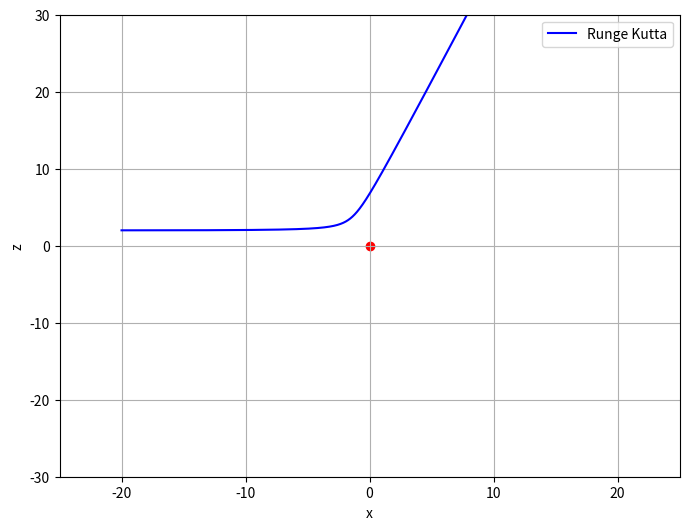

Generate this figure with matplotlib:
# logistic equation
# runge_kutta_method

import  numpy as np
import matplotlib.pyplot as plt
import math

def coulomb_force_abs(q1, x1, y1, q2=1.0, x2=0.0, y2=0.0, k=1.0) ->float:
    return k * q1 * q2 / ((x1 - x2)**2 + (y1 - y2)**2)

def coulomb_force_x(q1, x1, y1, q2=1.0, x2=0.0, y2=0.0, k=1.0) -> float :
    return coulomb_force_abs(q1, x1, y1, q2, x2, y2, k) * (x1 - x2) / math.sqrt((x1 - x2)**2 + (y1 - y2)**2)

def coulomb_force_y(q1, x1, y1, q2=1.0, x2=0.0, y2=0.0, k=1.0) -> float :
    return coulomb_force_abs(q1, x1, y1, q2, x2, y2, k) * (y1 - y2) / math.sqrt((x1 - x2)**2 + (y1 - y2)**2)

t_0: float = 0.0
t_f: float = 100.0
del_t: float = 1e-2
N: int = round((t_f - t_0) / del_t)
t_list = np.zeros(N)
x_list = np.zeros(N)
y_list = np.zeros(N)
vx_list = np.zeros(N)
vy_list = np.zeros(N)

# initial conditions
t_list[0] = t_0
x_list[0] = -20.0
y_list[0] = 2.0
vx_list[0] = 0.8
vy_list[0] = 0.0

# electric charge
q: float = 1.0

for i in range(N-1):
    t: float = t_list[i] + del_t
    x: float = x_list[i]
    y: float = y_list[i]
    vx: float = vx_list[i]
    vy: float = vy_list[i]

    k1 = del_t * vx
    l1 = del_t * vy
    m1 = del_t * coulomb_force_x(q, x, y)
    n1 = del_t * coulomb_force_y(q, x, y)

    k2 = del_t * (vx + m1 / 2.0)
    l2 = del_t * (vy + l1 / 2.0)
    m2 = del_t * coulomb_force_x(q, x + k1 / 2.0, y + l1 / 2.0)
    n2 = del_t * coulomb_force_y(q, x + k1 / 2.0, y + l1 / 2.0)

    k3 = del_t * (vx + m2 / 2.0)
    l3 = del_t * (vy + l2 / 2.0)
    m3 = del_t * coulomb_force_x(q, x + k2 / 2.0, y + l2 / 2.0)
    n3 = del_t * coulomb_force_y(q, x + k2 / 2.0, y + l2 / 2.0)

    k4 = del_t * (vx + m3)
    l4 = del_t * (vy + n3)
    m4 = del_t * coulomb_force_x(q, x + k3, y + l3)
    n4 = del_t * coulomb_force_y(q, x + k3, y + l3)

    x += (k1 + 2.0 * k2 + 2.0 * k3 + k4) / 6.0
    y += (l1 + 2.0 * l2 + 2.0 * l3 + l4) / 6.0
    vx += (m1 + 2.0 * m2 + 2.0 * m3 + m4) / 6.0
    vy += (n1 + 2.0 * n2 + 2.0 * n3 + n4) / 6.0

    t_list[i+1] = t
    x_list[i+1] = x
    y_list[i+1] = y
    vx_list[i+1] = vx
    vy_list[i+1] = vy

fig = plt.figure(figsize=(8.0, 6.0))
plt.xlabel("x")
plt.xlim(-25, 25)
plt.ylabel("z")
plt.ylim(-30, 30)

plt.grid(True)
plt.plot(x_list, y_list, color = "b", label = "Runge Kutta")
plt.scatter(np.array([0]), np.array([0]), color = "r", marker="o")
plt.legend()
plt.show()